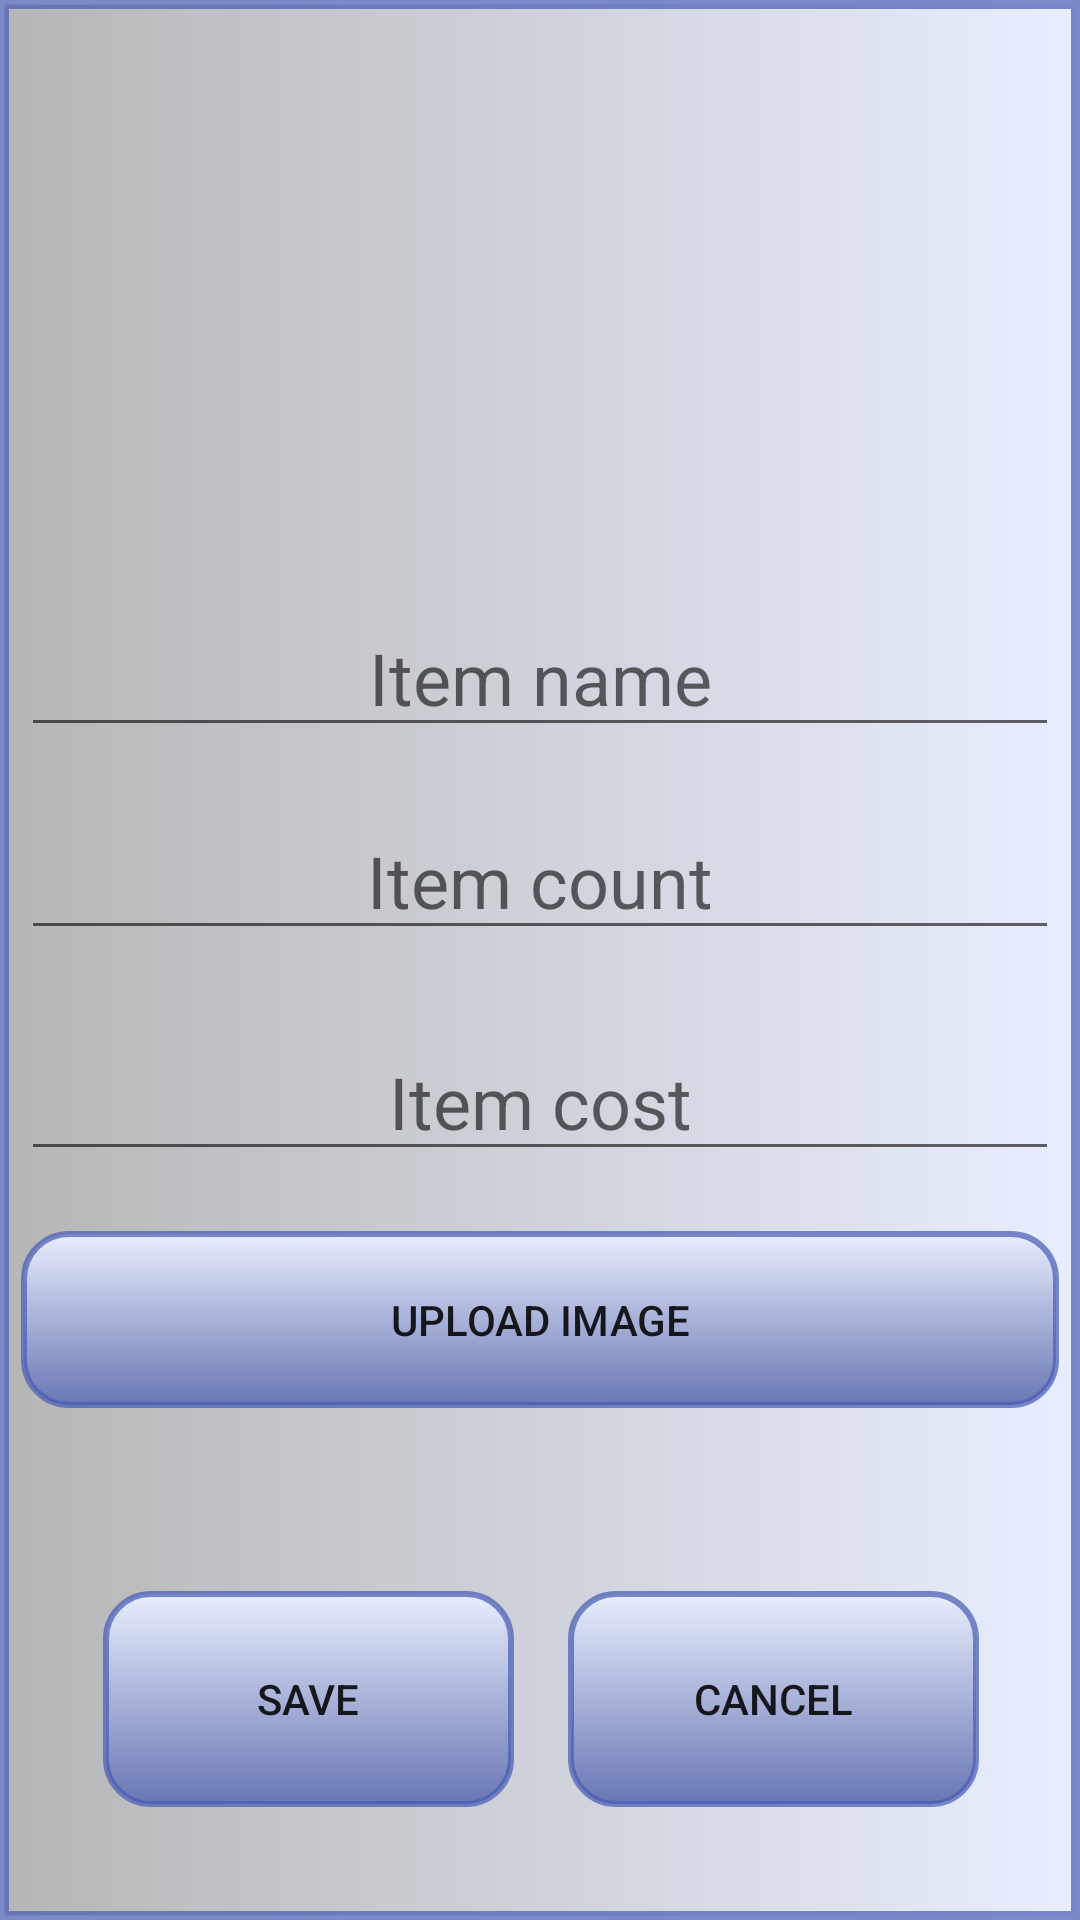

Write the Android layout XML for this screen, with the resource values it uses.
<!-- AndroidManifest.xml: application theme AppTheme -->
<!-- res/layout/popupitem.xml -->
<?xml version="1.0" encoding="utf-8"?>
<androidx.constraintlayout.widget.ConstraintLayout
    xmlns:android="http://schemas.android.com/apk/res/android"
    xmlns:app="http://schemas.android.com/apk/res-auto"
    xmlns:tools="http://schemas.android.com/tools"
    android:layout_width="match_parent"
    android:layout_height="match_parent"
    android:background="@drawable/popup_background"
    android:orientation="vertical">


    <ImageView
        android:id="@+id/newicon"
        android:layout_width="122dp"
        android:layout_height="121dp"
        android:background="@drawable/ic_baseline_shopping_basket_24"
        app:layout_constraintBottom_toBottomOf="parent"
        app:layout_constraintEnd_toEndOf="parent"
        app:layout_constraintHorizontal_bias="0.498"
        app:layout_constraintStart_toStartOf="parent"
        app:layout_constraintTop_toTopOf="parent"
        app:layout_constraintVertical_bias="0.073" />

    <EditText
        android:id="@+id/newItemName"
        android:layout_width="match_parent"
        android:layout_height="wrap_content"
        android:gravity="center_horizontal"
        android:hint="Item name"
        android:textAlignment="center"
        android:textSize="24sp"
        app:layout_constraintBottom_toBottomOf="parent"
        app:layout_constraintTop_toBottomOf="@+id/newicon"
        app:layout_constraintVertical_bias="0.083"
        tools:layout_editor_absoluteX="0dp" />

    <EditText
        android:id="@+id/newItemCount"
        android:layout_width="match_parent"
        android:layout_height="wrap_content"
        android:gravity="center_horizontal"
        android:hint="Item count"

        android:textAlignment="center"
        android:textSize="24sp"
        app:layout_constraintBottom_toBottomOf="parent"
        app:layout_constraintTop_toBottomOf="@+id/newItemName"
        app:layout_constraintVertical_bias="0.055"
        tools:layout_editor_absoluteX="0dp"
        android:inputType="number"/>

    <EditText
        android:id="@+id/newItemCost"
        android:layout_width="match_parent"
        android:layout_height="wrap_content"
        android:gravity="center_horizontal"
        android:hint="Item cost"
        android:textAlignment="center"
        android:textSize="24sp"
        app:layout_constraintBottom_toBottomOf="parent"
        app:layout_constraintTop_toBottomOf="@+id/newItemCount"
        app:layout_constraintVertical_bias="0.091"
        tools:layout_editor_absoluteX="16dp"
        android:inputType="numberDecimal"/>

    <Button
        android:id="@+id/uploadImage"
        android:layout_width="match_parent"
        android:layout_height="59dp"
        android:layout_marginTop="20dp"
        android:background="@drawable/rounder_button"
        android:text="Upload image"
        android:textAlignment="center"
        app:layout_constraintEnd_toEndOf="parent"
        app:layout_constraintHorizontal_bias="0.262"
        app:layout_constraintStart_toStartOf="parent"
        app:layout_constraintTop_toBottomOf="@+id/newItemCost" />

    <Button
        android:id="@+id/saveButton"
        android:layout_width="137dp"
        android:layout_height="72dp"
        android:layout_marginTop="140dp"
        android:text="SAVE"
        android:background="@drawable/rounder_button"
        android:textAlignment="center"
        app:layout_constraintEnd_toEndOf="parent"
        app:layout_constraintHorizontal_bias="0.131"
        app:layout_constraintStart_toStartOf="parent"
        app:layout_constraintTop_toBottomOf="@+id/newItemCost" />

    <Button
        android:id="@+id/cancelButton"
        android:layout_width="137dp"
        android:layout_height="72dp"
        android:layout_marginTop="140dp"
        android:text="CANCEL"
        android:background="@drawable/rounder_button"
        android:textAlignment="center"
        app:layout_constraintEnd_toEndOf="parent"
        app:layout_constraintHorizontal_bias="0.872"
        app:layout_constraintStart_toStartOf="parent"
        app:layout_constraintTop_toBottomOf="@+id/newItemCost" />

</androidx.constraintlayout.widget.ConstraintLayout>
<!-- resources referenced by this layout -->
<resources>
  <!-- drawable popup_background (drawable) -->
  <?xml version="1.0" encoding="utf-8"?>
  <shape xmlns:android="http://schemas.android.com/apk/res/android"
      android:shape="rectangle">
  
      <gradient
          android:startColor="#B6B6B6"
          android:endColor="@color/listItem2"/>
  
      <padding
          android:bottom="7dp"
          android:left="7dp"
          android:right="7dp"
          android:top="7dp" />
      <stroke
          android:width="3dp"
          android:color="#B4485BB5" />
  
  </shape>
  <!-- drawable rounder_button (drawable) -->
  <?xml version="1.0" encoding="utf-8"?>
  <selector xmlns:android="http://schemas.android.com/apk/res/android">
      <item
          android:state_pressed="false">
          <shape
              android:shape="rectangle">
              <gradient
                  android:startColor="#6976B3"
                  android:endColor="@color/listItem2"
                  android:angle="90"/>
  
              <padding
                  android:bottom="7dp"
                  android:left="7dp"
                  android:right="7dp"
                  android:top="7dp" />
              <stroke
                  android:width="2dp"
                  android:color="#B4485BB5" />
  
              <corners
                  android:radius="15dp"/>
          </shape>
          <solid
              android:color="#ABADB6"/>
      </item>
  
      <item
          android:state_pressed="true">
          <shape
              android:shape="rectangle">
              <gradient
                  android:startColor="#81808AB6"
                  android:endColor="#86E8EEFE"
                  android:angle="90"/>
  
              <padding
                  android:bottom="7dp"
                  android:left="7dp"
                  android:right="7dp"
                  android:top="7dp" />
              <stroke
                  android:width="2dp"
                  android:color="#7C485BB5" />
  
              <corners
                  android:radius="15dp"/>
          </shape>
          <solid
              android:color="#83FFFFFF"/>
      </item>
  </selector>
  <style name="AppTheme" parent="Theme.AppCompat.Light.DarkActionBar">
          
          <item name="colorPrimary">@color/colorPrimary</item>
          <item name="colorPrimaryDark">@color/colorPrimaryDark</item>
          <item name="colorAccent">@color/colorAccent</item>
      </style>
  <color name="listItem2">#e8eefe</color>
  <color name="colorPrimary">#3F51B5</color>
  <color name="colorPrimaryDark">#303F9F</color>
  <color name="colorAccent">#FF4081</color>
</resources>
